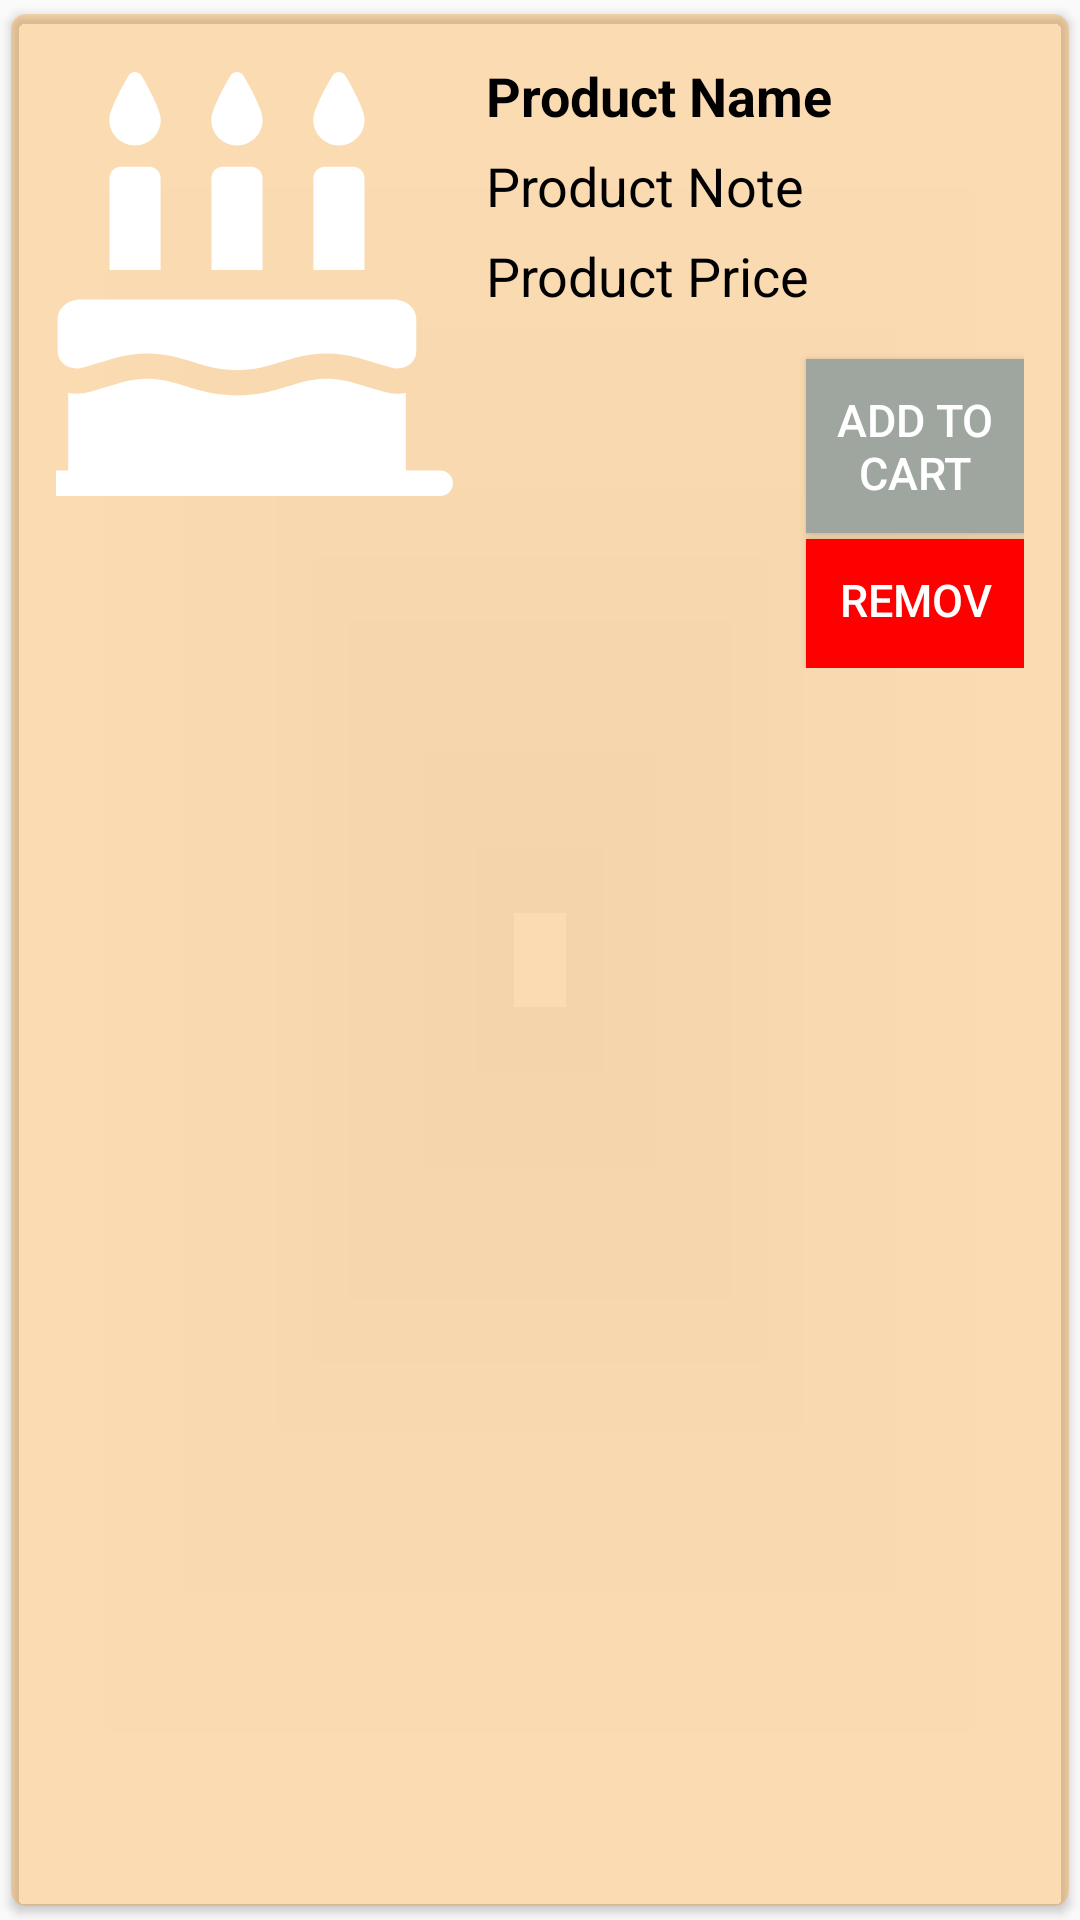

Android layout source for this screen:
<!-- AndroidManifest.xml: application theme AppTheme -->
<!-- res/layout/wishlist_item.xml -->
<?xml version="1.0" encoding="utf-8"?>
<androidx.cardview.widget.CardView xmlns:android="http://schemas.android.com/apk/res/android"
    xmlns:app="http://schemas.android.com/apk/res-auto"
    android:id="@+id/my_card_view"
    android:layout_width="match_parent"
    android:layout_height="wrap_content"
    android:elevation="5dp"
android:layout_marginTop="0dp"
    app:cardCornerRadius="5dp"
    app:cardUseCompatPadding="true"
    android:backgroundTint="#4AFB8C00">

    <RelativeLayout
        android:layout_width="match_parent"
        android:layout_height="233dp"
        android:padding="15dp">

        <ImageView
            android:id="@+id/wishlistImage"
            android:layout_width="150dp"
            android:layout_height="150dp"
            android:layout_marginLeft="-15dp"
            android:padding="3dp"
            android:src="@drawable/ic_allcake" />

        <TextView
            android:id="@+id/wishListItemName"
            android:layout_width="match_parent"
            android:layout_height="wrap_content"
            android:layout_marginLeft="8dp"
            android:layout_toRightOf="@id/wishlistImage"
            android:text="Product Name"
            android:textColor="#000"
            android:textSize="18sp"
            android:textStyle="bold" />

        <TextView
            android:id="@+id/wishListItemNote"
            android:layout_width="match_parent"
            android:layout_height="wrap_content"
            android:layout_marginLeft="8dp"
            android:layout_marginTop="30dp"
            android:layout_toRightOf="@id/wishlistImage"
            android:text="Product Note"
            android:textColor="#000"
            android:textSize="18sp"
            android:textStyle="normal" />

        <TextView
            android:id="@+id/wishListItemPrice"
            android:layout_width="match_parent"
            android:layout_height="wrap_content"
            android:layout_marginLeft="8dp"
            android:layout_marginTop="60dp"
            android:layout_toRightOf="@id/wishlistImage"
            android:text="Product Price"
            android:textColor="#000"
            android:textSize="18sp"
            android:textStyle="normal" />


        <Button
            android:id="@+id/wishlistRemoveBtn"
            android:layout_width="200dp"
            android:layout_height="wrap_content"
            android:layout_marginLeft="250dp"
            android:layout_marginTop="160dp"
            android:background="#FF0000"
            android:padding="10dp"
            android:text="Remove"
            android:textColor="@color/white"
            android:textSize="15dp" />

        <TextView
            android:id="@+id/editTextResult"
            android:layout_width="74dp"
            android:layout_height="40dp"
            android:layout_marginLeft="150dp"

            android:layout_marginTop="100dp"
            android:textAlignment="center"
            android:textSize="18sp"
            android:textStyle="bold" />

        <Button
            android:id="@+id/wishlistAddToCartBtn"
            android:layout_width="200dp"
            android:layout_height="wrap_content"
            android:layout_marginLeft="250dp"
            android:layout_marginTop="100dp"
            android:background="#9FA59F"
            android:padding="10dp"
            android:text="Add to cart"
            android:textColor="@color/white"
            android:textSize="15dp" />


    </RelativeLayout>

</androidx.cardview.widget.CardView>
<!-- resources referenced by this layout -->
<resources>
  <!-- drawable ic_allcake: vector/xml drawable (drawable, 2855 chars, omitted) -->
  <style name="AppTheme" parent="Theme.AppCompat.Light.DarkActionBar">
          
          <item name="colorPrimary">#FF9800</item>
          <item name="colorPrimaryDark">#FF9800</item>
          <item name="colorAccent">#FF9800</item>
      </style>
  <!-- not gathered from this repository: default colours our renderer supplied (Android Studio template values) -->
  <color name="white">#FFFFFFFF</color>
</resources>
